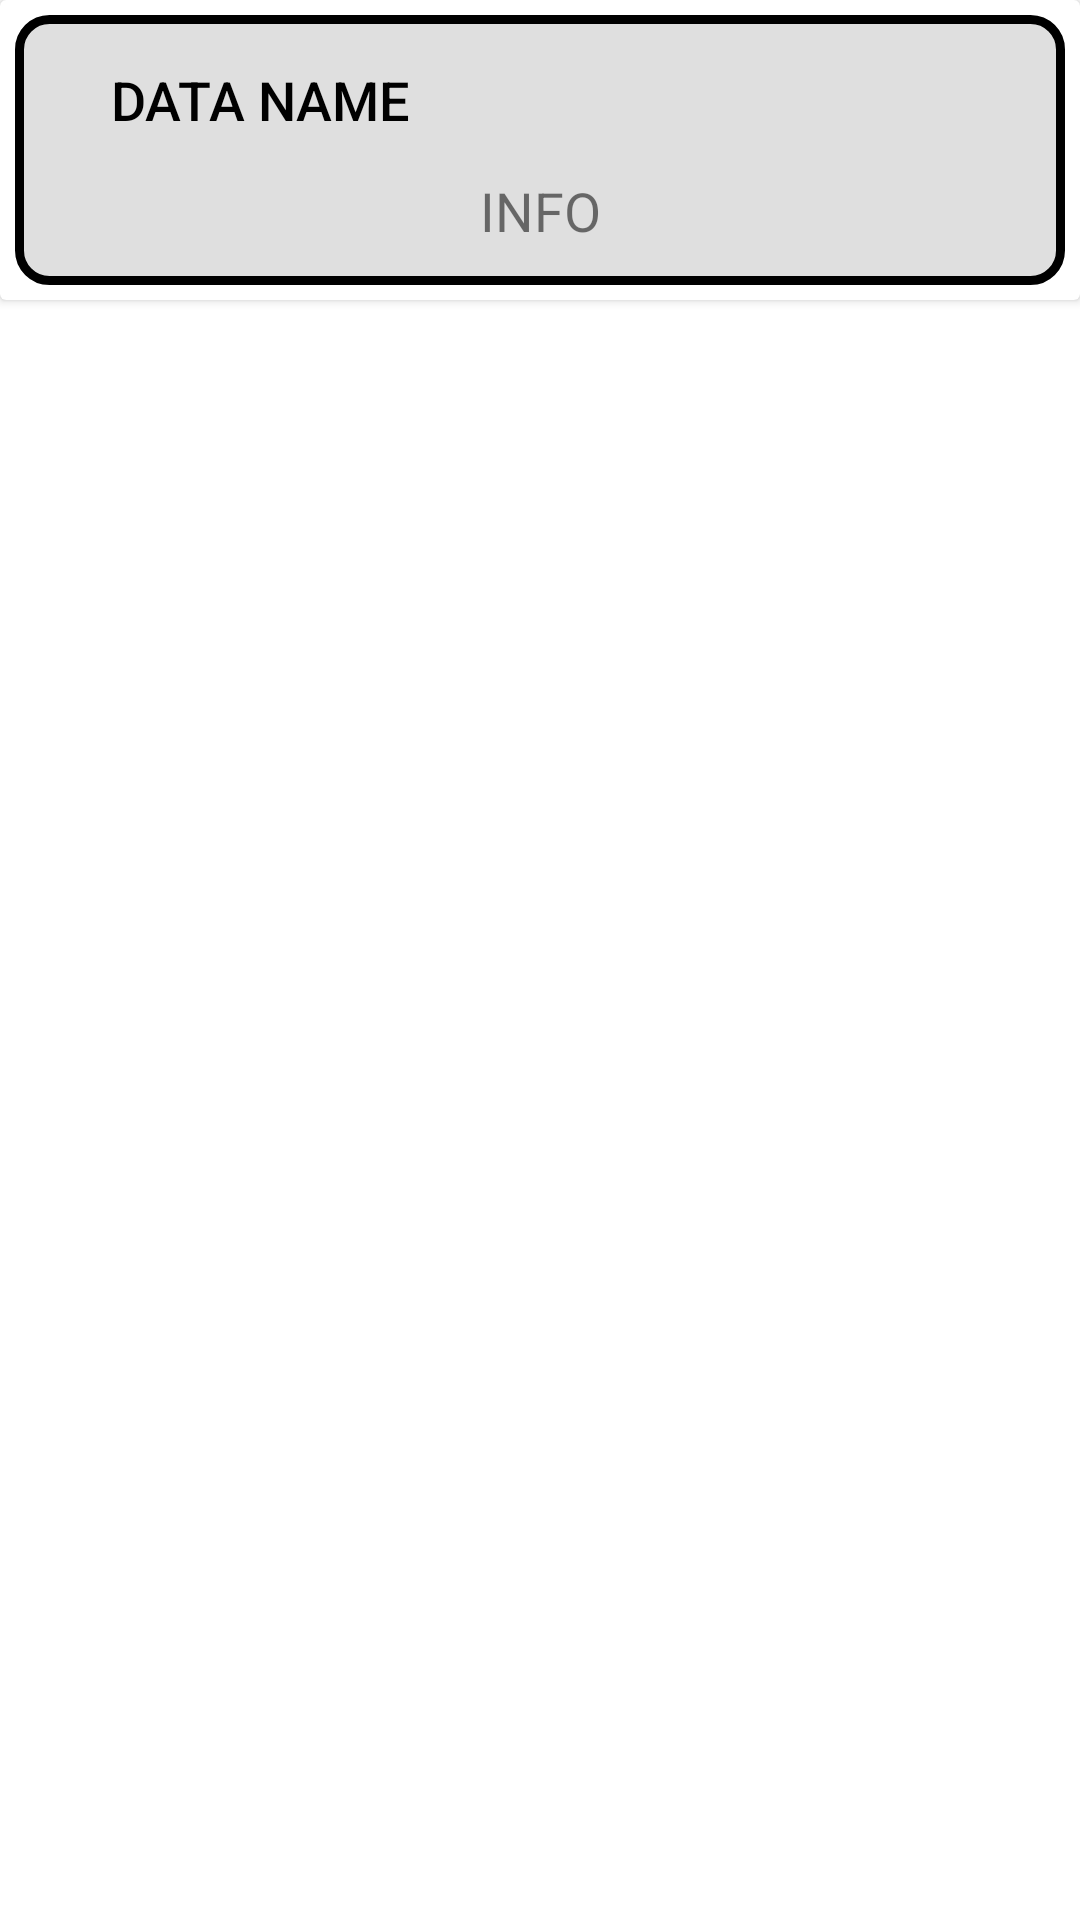

Android layout source for this screen:
<!-- AndroidManifest.xml: application theme Theme.DocumentMetadata -->
<!-- res/layout/info_item.xml -->
<?xml version="1.0" encoding="utf-8"?>
<androidx.constraintlayout.widget.ConstraintLayout xmlns:android="http://schemas.android.com/apk/res/android"
    xmlns:app="http://schemas.android.com/apk/res-auto"
    xmlns:tools="http://schemas.android.com/tools"
    android:id="@+id/infoItemConstraint"
    android:layout_width="match_parent"
    android:layout_height="wrap_content">

    <androidx.cardview.widget.CardView
        android:id="@+id/myCardView"
        app:layout_constraintEnd_toEndOf="parent"
        app:layout_constraintStart_toStartOf="parent"
        android:layout_height="100dp"
        android:layout_width="match_parent"
        tools:ignore="MissingConstraints">

        <androidx.constraintlayout.widget.ConstraintLayout
            android:id="@+id/constraintLayoutCard"
            android:background="@drawable/info_item_bg"
            android:layout_margin="5dp"
            android:layout_width="match_parent"
            android:layout_height="match_parent">

            <TextView
                android:id="@+id/metadataName"
                android:layout_width="wrap_content"
                android:layout_height="wrap_content"
                android:layout_marginStart="32dp"
                android:layout_marginTop="16dp"
                android:fontFamily="sans-serif-medium"
                android:text="DATA NAME"
                android:textColor="#000000"
                android:textSize="18sp"
                app:layout_constraintStart_toStartOf="parent"
                app:layout_constraintTop_toTopOf="parent" />

            <TextView
                android:id="@+id/metaDataInfo"
                android:layout_width="wrap_content"
                android:layout_height="wrap_content"
                android:text="INFO"
                android:textSize="18sp"
                app:layout_constraintBottom_toBottomOf="parent"
                app:layout_constraintEnd_toEndOf="parent"
                app:layout_constraintStart_toStartOf="parent"
                app:layout_constraintTop_toBottomOf="@+id/metadataName" />
        </androidx.constraintlayout.widget.ConstraintLayout>
    </androidx.cardview.widget.CardView>
</androidx.constraintlayout.widget.ConstraintLayout>
<!-- resources referenced by this layout -->
<resources>
  <!-- drawable info_item_bg (drawable) -->
  <?xml version="1.0" encoding="UTF-8"?>
  <shape xmlns:android="http://schemas.android.com/apk/res/android">
      <solid android:color="#DFDFDF"/>
      <stroke android:width="3dp" android:color="#000000" />
      <corners android:radius="10dp"/>
      <padding android:left="0dp" android:top="0dp" android:right="0dp" android:bottom="0dp" />
  </shape>
  <style name="Theme.DocumentMetadata" parent="Theme.MaterialComponents.DayNight.DarkActionBar">
          
          <item name="colorPrimary">@color/purple_500</item>
          <item name="colorPrimaryVariant">@color/purple_700</item>
          <item name="colorOnPrimary">@color/white</item>
          
          <item name="colorSecondary">@color/teal_200</item>
          <item name="colorSecondaryVariant">@color/teal_700</item>
          <item name="colorOnSecondary">@color/black</item>
          
          <item name="android:statusBarColor" tools:targetApi="l">?attr/colorPrimaryVariant</item>
          
      </style>
  <!-- not gathered from this repository: default colours our renderer supplied (Android Studio template values) -->
  <color name="purple_500">#FF6200EE</color>
  <color name="purple_700">#FF3700B3</color>
  <color name="teal_200">#FF03DAC5</color>
  <color name="teal_700">#FF018786</color>
  <color name="black">#FF000000</color>
  <color name="white">#FFFFFFFF</color>
</resources>
